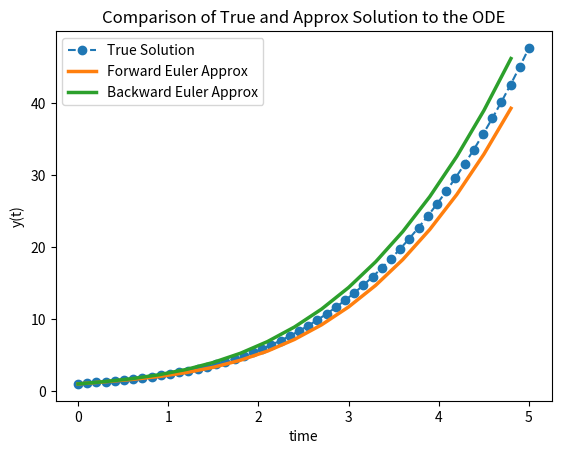

Write Python code to recreate this figure.
# -*- coding: utf-8 -*-
"""
Created on Fri May 27 03:01:12 2022

[redacted]
"""

import matplotlib.pyplot as plt
import numpy as np
from scipy.integrate import odeint

# TRUE SOLUTION
# function that returns dy/dt
def model(y,tt):
    #dydt = y*tt + 1.0
    dydt = 1 + tt**2
    return dydt

# initial condition
y0 = 1

# time points
tt = np.linspace(0,5)

# solve ODE
y = odeint(model,y0,tt)

# plot results
figure = plt.figure(facecolor="white")

plt.plot(tt,y, label="True Solution", linestyle='--', marker='o')
plt.xlabel('time')
plt.ylabel('y(t)')
plt.title("Comparison of True and Approx Solution to the ODE")
plt.legend(loc="upper left")

# NUMERICAL ANALYSIS

def dy_dt(t,y_t):
        #return t*y_t + 1
        return 1 + t**2

t_range = (0,5)

initial_value_pair = (t_range[0],1)

euler_stepsize = 0.30
backeuler_stepsize = 0.30

#Draw Forward Euler solution

h=euler_stepsize
euler_t_range = np.arange(t_range[0],t_range[1]+h/1000., h)
euler_y_vals = np.array([initial_value_pair[1]])

for k in euler_t_range:
        if k == t_range[0]:
                continue
        else:
                next_entry = euler_y_vals[-1] + h*dy_dt(k-h,euler_y_vals[-1])
                euler_y_vals = np.append (euler_y_vals, next_entry)

plt.plot(euler_t_range,euler_y_vals, linewidth=2.5, label="Forward Euler Approx")
plt.xlabel('time')
plt.ylabel('y(t)')
plt.title("Comparison of True and Approx Solution to the ODE")
plt.legend(loc="upper left")

#Draw Backward Euler solution

h=backeuler_stepsize
backeuler_t_range = np.arange(t_range[0],t_range[1]+h/1000., h)
backeuler_y_vals = np.array([initial_value_pair[1]])

for k in backeuler_t_range:
        if k == t_range[0]:
                continue
        else:
                next_entry = backeuler_y_vals[-1] + h*dy_dt(k,euler_y_vals[-1]+ h*dy_dt(k-h,euler_y_vals[-1]))
                backeuler_y_vals = np.append (backeuler_y_vals, next_entry)

plt.plot(backeuler_t_range,backeuler_y_vals, linewidth=2.5, label="Backward Euler Approx")
plt.xlabel('time')
plt.ylabel('y(t)')
plt.title("Comparison of True and Approx Solution to the ODE")
plt.legend(loc="upper left")


plt.xlabel('time')
plt.ylabel('y(t)')
plt.title("Comparison of True and Approx Solution to the ODE")
plt.legend(loc="upper left")
plt.show()